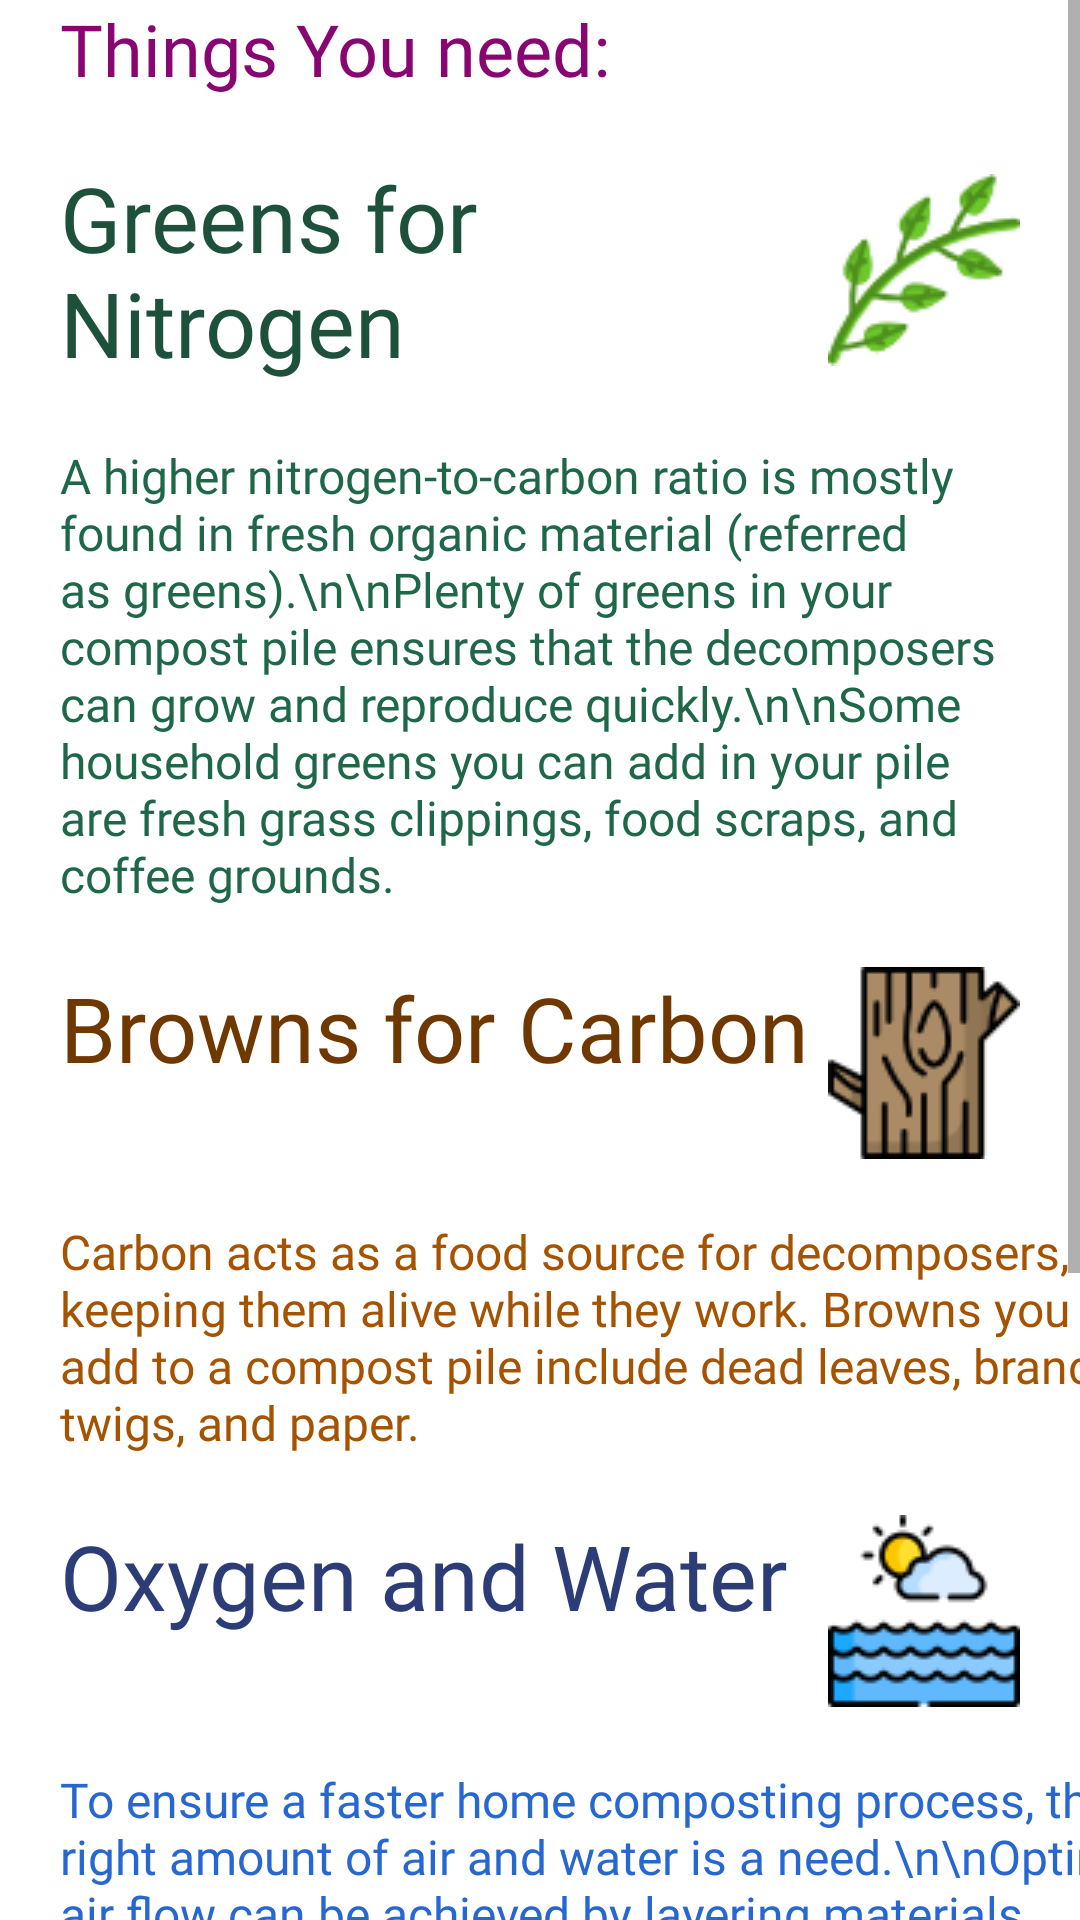

Write the Android layout XML for this screen, with the resource values it uses.
<!-- AndroidManifest.xml: application theme Theme.ZeroWaste -->
<!-- res/layout/basic_composting.xml -->
<?xml version="1.0" encoding="utf-8"?>
<ScrollView xmlns:android="http://schemas.android.com/apk/res/android"
    xmlns:app="http://schemas.android.com/apk/res-auto"
    xmlns:tools="http://schemas.android.com/tools"
    android:layout_width="match_parent"
    android:layout_height="match_parent"
    tools:context=".composting_page">

    <LinearLayout
        android:orientation="vertical"
        android:layout_width="match_parent"
        android:layout_height="wrap_content">

        <TextView
            android:id="@+id/textView1"
            android:layout_width="wrap_content"
            android:layout_height="wrap_content"
            android:layout_marginStart="20dp"
            android:layout_marginBottom="20dp"

            android:fontFamily="@font/headland_one"
            android:text="Things You need:"
            android:textColor="#880672"
            android:textSize="24sp" />

        <TextView
            android:id="@+id/textView2"
            android:layout_width="match_parent"
            android:layout_height="wrap_content"
            android:layout_marginStart="20dp"
            android:layout_marginEnd="20dp"
            android:layout_marginBottom="10dp"
            android:elevation="10dp"
            android:background="@drawable/elevated_text_props"
            android:drawableRight="@drawable/greens_icon"
            android:fontFamily="@font/headland_one"
            android:text="Greens for Nitrogen"
            android:textColor="#1D513B"
            android:textSize="30sp" />

        <TextView
            android:id="@+id/textView3"
            android:layout_width="wrap_content"
            android:layout_height="wrap_content"
            android:layout_marginStart="20dp"
            android:layout_marginTop="10dp"
            android:layout_marginBottom="20dp"
            android:layout_marginEnd="20dp"

            android:fontFamily="@font/autour_one"
            android:text="A higher nitrogen-to-carbon ratio is mostly found in fresh organic material (referred as greens).\n\nPlenty of greens in your compost pile ensures that the decomposers can grow and reproduce quickly.\n\nSome household greens you can add in your pile are fresh grass clippings, food scraps, and coffee grounds."
            android:textColor="#1E6849"
            android:textSize="16sp" />


        <TextView
            android:id="@+id/textView4"
            android:layout_width="match_parent"
            android:layout_height="wrap_content"
            android:layout_marginStart="20dp"
            android:layout_marginEnd="20dp"
            android:layout_marginBottom="10dp"
            android:elevation="10dp"
            android:background="@drawable/elevated_text_props"
            android:drawableRight="@drawable/browns_icon"
            android:fontFamily="@font/headland_one"
            android:text="Browns for Carbon"
            android:textColor="#6F3801"
            android:textSize="30sp" />

        <TextView
            android:id="@+id/textView5"
            android:layout_width="378dp"
            android:layout_height="wrap_content"
            android:layout_marginStart="20dp"
            android:layout_marginTop="10dp"
            android:layout_marginBottom="20dp"
            android:fontFamily="@font/autour_one"
            android:text="Carbon acts as a food source for decomposers, keeping them alive while they work. Browns you can add to a compost pile include dead leaves, branches, twigs, and paper."
            android:textColor="#A55301"
            android:textSize="16sp" />

        <TextView
            android:id="@+id/textView6"
            android:layout_width="match_parent"
            android:layout_height="wrap_content"
            android:layout_marginStart="20dp"
            android:layout_marginEnd="20dp"
            android:layout_marginBottom="10dp"
            android:elevation="10dp"
            android:background="@drawable/elevated_text_props"
            android:fontFamily="@font/headland_one"
            android:text="Oxygen and Water"
            android:drawableRight="@drawable/sea"
            android:textColor="#2C3C76"
            android:textSize="30sp" />

        <TextView
            android:id="@+id/textView7"
            android:layout_width="378dp"
            android:layout_height="wrap_content"
            android:layout_marginStart="20dp"
            android:layout_marginTop="10dp"
            android:layout_marginBottom="20dp"
            android:fontFamily="@font/autour_one"
            android:text="To ensure a faster home composting process, the right amount of air and water is a need.\n\nOptimal air flow can be achieved by layering materials, making sure your materials are in small pieces (ideally no thicker than a finger), and turning piles regularly.\n\nIf you are including food waste in your pile, it’s likely it will be wet enough, if not, just add water."
            android:textColor="#2767D1"
            android:textSize="16sp" />

        <TextView
            android:id="@+id/textView8"
            android:layout_width="wrap_content"
            android:layout_height="wrap_content"
            android:layout_marginStart="20dp"
            android:layout_marginBottom="20dp"
            android:elevation="10dp"
            android:background="@drawable/elevated_text_props"
            android:fontFamily="@font/headland_one"
            android:text="What Bin?"
            android:textColor="#880672"
            android:textSize="25sp" />

        <TextView
            android:id="@+id/textView9"
            android:layout_width="378dp"
            android:layout_height="wrap_content"
            android:layout_marginStart="20dp"
            android:layout_marginTop="10dp"
            android:layout_marginBottom="40dp"
            android:fontFamily="@font/autour_one"
            android:text="You can choose Open Bin if you are looking for less maintenance and are willing to give it time.\n\nThe Basic Advantage of Closed Bin is that they  have an open bottom and you place the bin directly on a patch of soil."
            android:textSize="16sp"
            android:textColor="@color/black"/>

    </LinearLayout>

</ScrollView>
<!-- resources referenced by this layout -->
<resources>
  <color name="black">#FF000000</color>
  <!-- drawable browns_icon: png bitmap (drawable, 2309 bytes) -->
  <!-- drawable greens_icon: png bitmap (drawable, 4456 bytes) -->
  <!-- drawable sea: png bitmap (drawable, 3626 bytes) -->
  <style name="Theme.ZeroWaste" parent="Theme.MaterialComponents.DayNight.DarkActionBar">
          
          <item name="colorPrimary">@color/accent</item>
          <item name="colorPrimaryVariant">@color/purple_700</item>
          <item name="colorOnPrimary">@color/white</item>
          
          <item name="colorSecondary">@color/teal_200</item>
          <item name="colorSecondaryVariant">@color/teal_700</item>
          <item name="colorOnSecondary">@color/black</item>
          
          <item name="android:statusBarColor" tools:targetApi="l">@color/accent</item>
          
      </style>
  <color name="accent">#24E9A5</color>
  <color name="purple_700">#FF3700B3</color>
  <color name="white">#FFFFFFFF</color>
  <color name="teal_200">#FF03DAC5</color>
  <color name="teal_700">#FF018786</color>
</resources>
